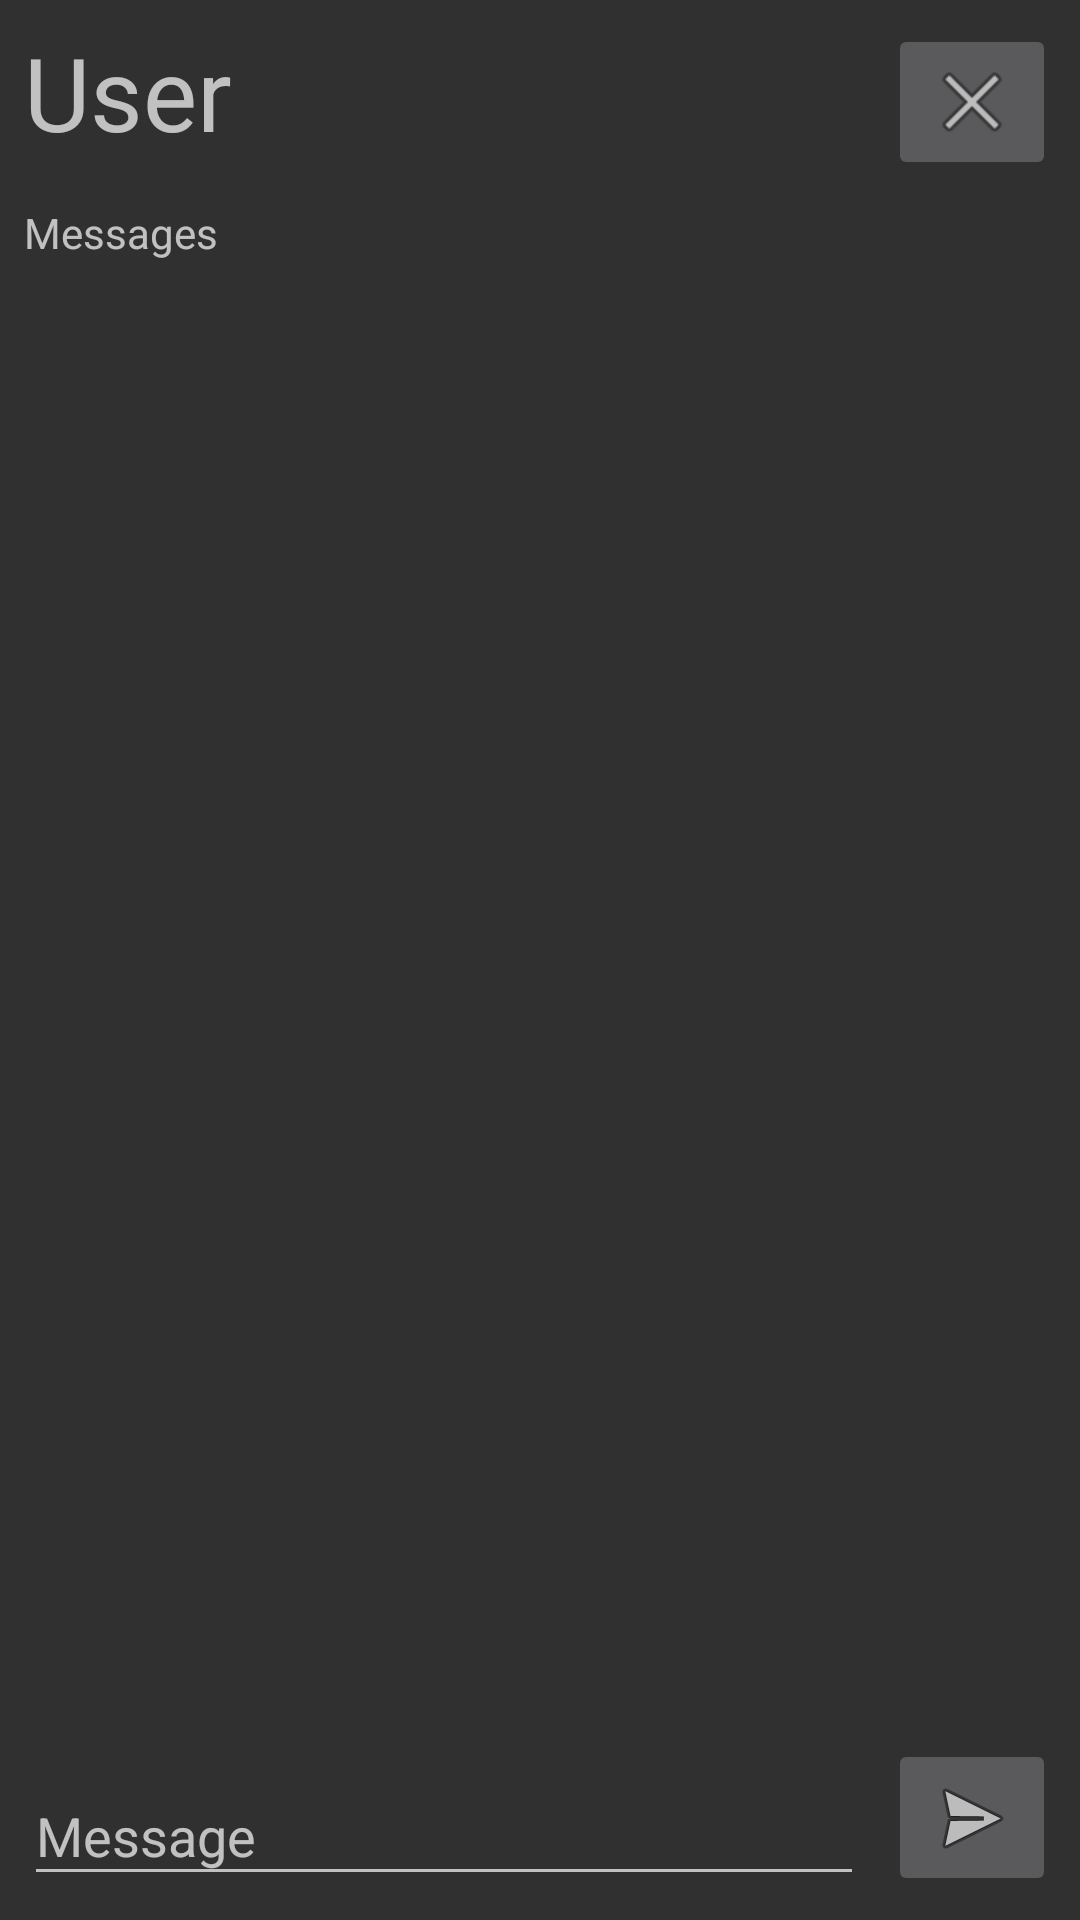

This screen was rendered from an Android layout file. Write that file and the resources it references.
<!-- AndroidManifest.xml: application theme Theme.SimpleChat -->
<!-- res/layout/activity_chat.xml -->
<?xml version="1.0" encoding="utf-8"?>
<androidx.constraintlayout.widget.ConstraintLayout
        xmlns:android="http://schemas.android.com/apk/res/android"
        xmlns:tools="http://schemas.android.com/tools"
        xmlns:app="http://schemas.android.com/apk/res-auto"
        android:layout_width="match_parent"
        android:layout_height="match_parent"
        tools:context=".ChatActivity">

    <ImageButton
            android:layout_width="wrap_content"
            android:layout_height="0dp"
            app:srcCompat="@android:drawable/ic_menu_send"
            android:id="@+id/imageButtonSend"
            app:layout_constraintEnd_toEndOf="parent"
            app:layout_constraintTop_toTopOf="@+id/textInputLayout"
            app:layout_constraintBottom_toBottomOf="@+id/textInputLayout"
            android:layout_marginEnd="8dp"
            android:contentDescription="@string/send_message"
            android:onClick="btSendAction"
        />


    <com.google.android.material.textfield.TextInputLayout
            android:layout_width="0dp"
            android:layout_height="wrap_content"
            app:layout_constraintStart_toStartOf="parent"
            app:layout_constraintEnd_toStartOf="@+id/imageButtonSend"
            android:layout_marginStart="8dp"
            android:layout_marginEnd="8dp"
            app:layout_constraintBottom_toBottomOf="parent"
            android:layout_marginBottom="8dp"
            android:id="@+id/textInputLayout">

        <com.google.android.material.textfield.TextInputEditText
                android:layout_width="match_parent"
                android:layout_height="wrap_content"
                android:hint="@string/message"
                android:id="@+id/textInputMessage"/>
    </com.google.android.material.textfield.TextInputLayout>

    <ScrollView
            android:layout_width="0dp"
            android:layout_height="0dp"
            app:layout_constraintStart_toStartOf="parent"
            android:layout_marginStart="8dp"
            app:layout_constraintBottom_toTopOf="@+id/textInputLayout"
            android:layout_marginEnd="8dp"
            app:layout_constraintEnd_toEndOf="parent"
            android:layout_marginBottom="8dp"
            app:layout_constraintTop_toBottomOf="@+id/textViewUser"
            android:backgroundTint="@color/design_default_color_primary"
            android:layout_marginTop="8dp">

        <LinearLayout
                android:layout_width="match_parent"
                android:layout_height="wrap_content"
                android:orientation="vertical">

            <TextView
                    android:layout_width="match_parent"
                    android:layout_height="wrap_content"
                    android:id="@+id/textViewMessages"
                    android:hint="@string/messages"/>
        </LinearLayout>
    </ScrollView>

    <ImageButton
            android:layout_width="wrap_content"
            android:layout_height="wrap_content"
            app:srcCompat="@android:drawable/ic_menu_close_clear_cancel"
            android:id="@+id/imageButton2"
            app:layout_constraintEnd_toEndOf="parent"
            android:layout_marginEnd="8dp"
            android:contentDescription="@string/logout"
            android:onClick="deauth"
            app:layout_constraintTop_toTopOf="parent"
            android:layout_marginTop="8dp"/>

    <TextView
            android:text="@string/user"
            android:layout_width="0dp"
            android:layout_height="0dp"
            android:id="@+id/textViewUser"
            app:layout_constraintStart_toStartOf="parent"
            app:layout_constraintEnd_toStartOf="@+id/imageButton2"
            app:layout_constraintTop_toTopOf="@+id/imageButton2"
            android:layout_marginStart="8dp"
            app:layout_constraintBottom_toBottomOf="@+id/imageButton2"
            android:textSize="34sp"
            android:textAlignment="viewStart"
            android:layout_marginEnd="8dp"
            android:backgroundTint="#373737"
            android:shadowColor="#000000"/>

</androidx.constraintlayout.widget.ConstraintLayout>
<!-- resources referenced by this layout -->
<resources>
  <string name="logout">Logout</string>
  <string name="message">Message</string>
  <string name="messages">Messages</string>
  <string name="send_message">Send Message</string>
  <string name="user">User</string>
  <style name="Theme.SimpleChat" parent="Base.Theme.SimpleChat" />
  <style name="Base.Theme.SimpleChat" parent="Theme.AppCompat.NoActionBar" />
</resources>
